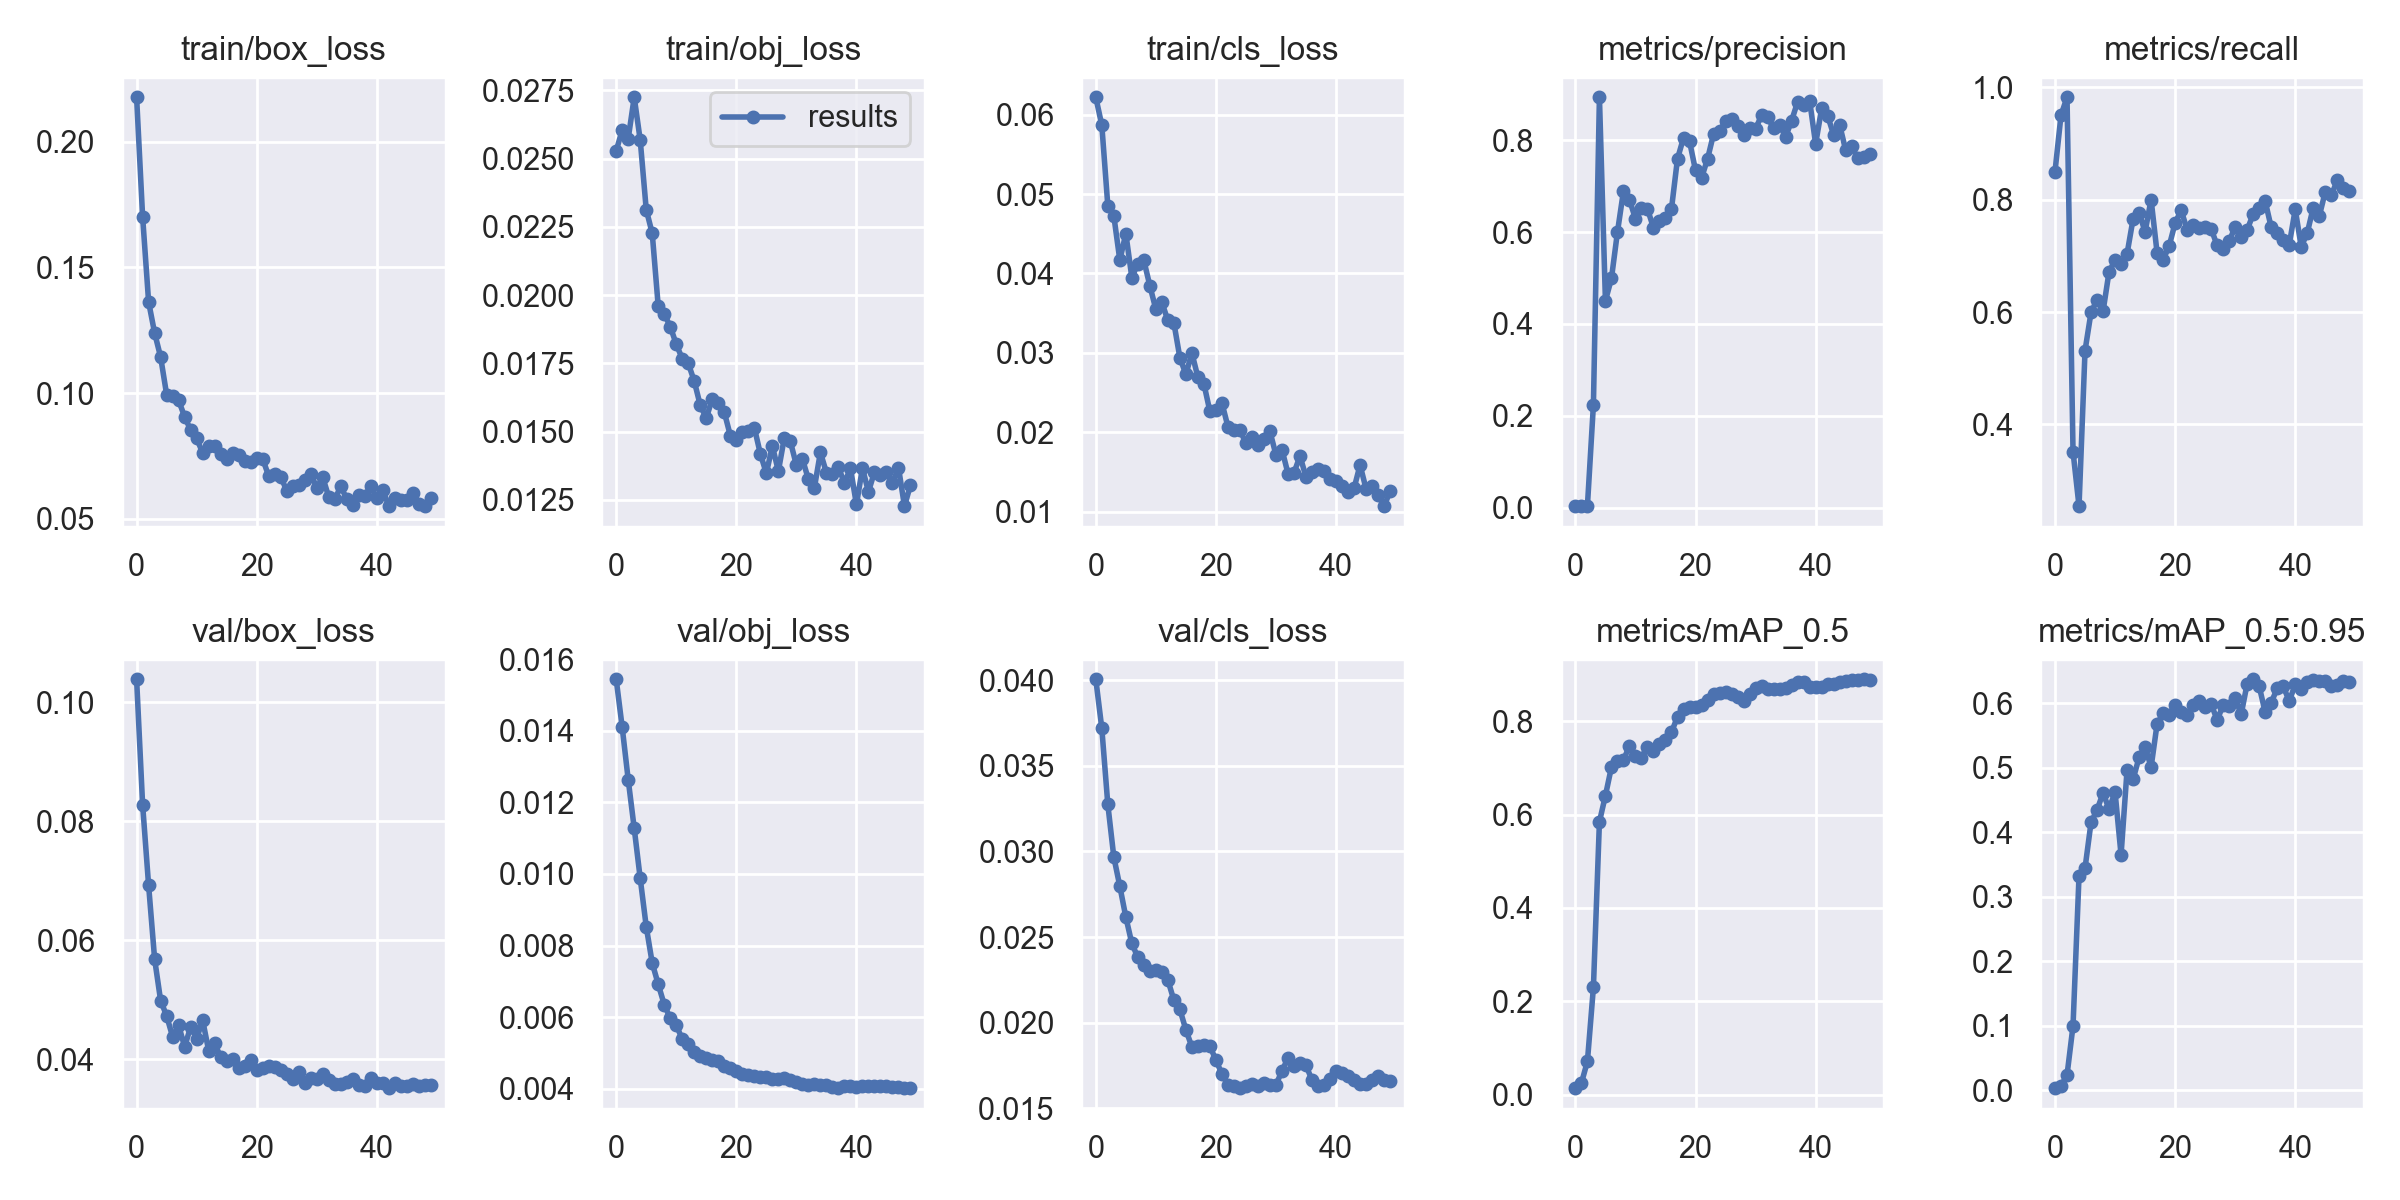

The table this chart was drawn from, first rows:
epoch, train/box_loss, train/obj_loss, train/cls_loss, metrics/precision, metrics/recall, metrics/mAP_0.5, metrics/mAP_0.5:0.95, val/box_loss, val/obj_loss, val/cls_loss, x/lr0, x/lr1, x/lr2
0, 0.2178, 0.02529, 0.06218, 0.003, 0.8503, 0.01402, 0.003526, 0.1039, 0.01544, 0.04005, 0.07746, 0.00046, 0.00046
1, 0.1703, 0.02605, 0.05866, 0.003122, 0.9504, 0.02476, 0.007038, 0.08282, 0.0141, 0.03719, 0.05392, 0.0009214, 0.0009214
2, 0.1363, 0.02574, 0.04854, 0.003374, 0.9825, 0.07146, 0.02374, 0.06924, 0.01263, 0.03275, 0.03036, 0.001364, 0.001364
3, 0.1239, 0.02725, 0.04725, 0.224, 0.3517, 0.2302, 0.1, 0.05686, 0.01128, 0.02967, 0.006787, 0.001787, 0.001787
4, 0.1144, 0.02568, 0.04168, 0.8936, 0.2546, 0.5847, 0.3324, 0.04988, 0.009876, 0.02797, 0.001842, 0.001842, 0.001842
5, 0.0994, 0.02313, 0.04502, 0.4504, 0.5315, 0.6409, 0.3444, 0.04733, 0.008531, 0.02617, 0.001842, 0.001842, 0.001842
6, 0.0987, 0.02226, 0.03949, 0.4989, 0.5996, 0.7018, 0.4154, 0.04378, 0.007511, 0.02463, 0.001802, 0.001802, 0.001802
7, 0.09709, 0.01958, 0.04122, 0.5998, 0.6217, 0.7153, 0.4345, 0.04572, 0.006918, 0.02382, 0.001762, 0.001762, 0.001762
8, 0.09054, 0.0193, 0.04165, 0.689, 0.6014, 0.7163, 0.4608, 0.04211, 0.00635, 0.02335, 0.001723, 0.001723, 0.001723
9, 0.08526, 0.01885, 0.03845, 0.6704, 0.6719, 0.7479, 0.4362, 0.04548, 0.005968, 0.02304, 0.001683, 0.001683, 0.001683
10, 0.08194, 0.0182, 0.03549, 0.6291, 0.6922, 0.7252, 0.4623, 0.04351, 0.005773, 0.0231, 0.001644, 0.001644, 0.001644
11, 0.07618, 0.01767, 0.03637, 0.6516, 0.6848, 0.722, 0.365, 0.04659, 0.005388, 0.02297, 0.001604, 0.001604, 0.001604
12, 0.07874, 0.0175, 0.03408, 0.6504, 0.704, 0.7459, 0.4968, 0.04146, 0.005246, 0.0225, 0.001564, 0.001564, 0.001564
13, 0.07907, 0.01684, 0.03378, 0.6093, 0.7659, 0.7355, 0.4819, 0.04267, 0.005039, 0.02131, 0.001525, 0.001525, 0.001525
14, 0.07584, 0.01596, 0.02939, 0.624, 0.777, 0.7505, 0.5162, 0.04038, 0.004928, 0.02078, 0.001485, 0.001485, 0.001485
15, 0.07365, 0.01549, 0.0273, 0.6316, 0.7431, 0.7597, 0.5326, 0.03978, 0.004873, 0.01959, 0.001446, 0.001446, 0.001446
16, 0.0763, 0.0162, 0.02998, 0.6508, 0.8003, 0.7769, 0.501, 0.0401, 0.004799, 0.01859, 0.001406, 0.001406, 0.001406
17, 0.07553, 0.01604, 0.02693, 0.7597, 0.7053, 0.8095, 0.5679, 0.03853, 0.004763, 0.01862, 0.001366, 0.001366, 0.001366
18, 0.07278, 0.01571, 0.0261, 0.805, 0.6933, 0.8259, 0.5841, 0.03888, 0.004644, 0.01868, 0.001327, 0.001327, 0.001327
19, 0.07268, 0.01485, 0.02262, 0.798, 0.7174, 0.8298, 0.582, 0.03995, 0.004586, 0.01864, 0.001287, 0.001287, 0.001287
20, 0.07434, 0.0147, 0.02279, 0.7343, 0.7585, 0.8311, 0.5979, 0.03824, 0.004509, 0.01782, 0.001248, 0.001248, 0.001248
21, 0.07378, 0.01496, 0.0237, 0.7177, 0.7816, 0.8355, 0.5867, 0.03859, 0.004424, 0.01701, 0.001208, 0.001208, 0.001208
22, 0.0669, 0.01503, 0.0207, 0.7592, 0.7467, 0.846, 0.5811, 0.03888, 0.004388, 0.01637, 0.001168, 0.001168, 0.001168
23, 0.06789, 0.01514, 0.02023, 0.8133, 0.7549, 0.8593, 0.5975, 0.03877, 0.004367, 0.01633, 0.001129, 0.001129, 0.001129
24, 0.06674, 0.01419, 0.02031, 0.8203, 0.7504, 0.8597, 0.6031, 0.03826, 0.004335, 0.01618, 0.001089, 0.001089, 0.001089
25, 0.06108, 0.01347, 0.01859, 0.8412, 0.7519, 0.8632, 0.5943, 0.03752, 0.004316, 0.0163, 0.00105, 0.00105, 0.00105
26, 0.06298, 0.01447, 0.01942, 0.8466, 0.7482, 0.8595, 0.599, 0.03678, 0.004276, 0.01645, 0.00101, 0.00101, 0.00101
27, 0.06337, 0.01355, 0.01843, 0.8299, 0.7187, 0.8519, 0.5738, 0.03791, 0.004286, 0.01632, 0.0009704, 0.0009704, 0.0009704
28, 0.06525, 0.01477, 0.01917, 0.8117, 0.7129, 0.844, 0.5972, 0.03601, 0.004293, 0.01646, 0.0009308, 0.0009308, 0.0009308
29, 0.06788, 0.01464, 0.0201, 0.8272, 0.726, 0.8589, 0.5957, 0.03679, 0.004244, 0.01636, 0.0008912, 0.0008912, 0.0008912
30, 0.06236, 0.01377, 0.01714, 0.8249, 0.752, 0.8722, 0.6074, 0.03677, 0.0042, 0.01638, 0.0008516, 0.0008516, 0.0008516
31, 0.06644, 0.014, 0.01781, 0.8544, 0.7335, 0.8762, 0.5828, 0.03746, 0.004139, 0.01719, 0.000812, 0.000812, 0.000812
32, 0.05857, 0.01325, 0.0148, 0.85, 0.7464, 0.87, 0.6304, 0.03648, 0.004115, 0.01794, 0.0007724, 0.0007724, 0.0007724
33, 0.05779, 0.01294, 0.01489, 0.8262, 0.7747, 0.8688, 0.6371, 0.0358, 0.004131, 0.01748, 0.0007328, 0.0007328, 0.0007328
34, 0.06284, 0.01424, 0.01701, 0.8337, 0.7858, 0.8698, 0.6262, 0.03581, 0.004114, 0.01764, 0.0006932, 0.0006932, 0.0006932
35, 0.05776, 0.0135, 0.01437, 0.8072, 0.7974, 0.8712, 0.5859, 0.03624, 0.004105, 0.01751, 0.0006536, 0.0006536, 0.0006536
36, 0.05557, 0.01345, 0.015, 0.8426, 0.7509, 0.8775, 0.6011, 0.03671, 0.004045, 0.01665, 0.000614, 0.000614, 0.000614
37, 0.05953, 0.0137, 0.01543, 0.8835, 0.7417, 0.8847, 0.6229, 0.03563, 0.004017, 0.01628, 0.0005744, 0.0005744, 0.0005744
38, 0.05915, 0.0131, 0.01513, 0.8775, 0.7286, 0.8839, 0.6264, 0.03557, 0.004069, 0.01639, 0.0005348, 0.0005348, 0.0005348
39, 0.06291, 0.01366, 0.01418, 0.8863, 0.72, 0.8744, 0.6033, 0.03693, 0.004071, 0.01673, 0.0004952, 0.0004952, 0.0004952
40, 0.05814, 0.01233, 0.01392, 0.792, 0.7828, 0.8728, 0.629, 0.03597, 0.004049, 0.01718, 0.0004556, 0.0004556, 0.0004556
41, 0.06144, 0.01366, 0.01322, 0.8691, 0.7163, 0.8741, 0.6216, 0.03606, 0.004078, 0.01706, 0.000416, 0.000416, 0.000416
42, 0.05497, 0.01279, 0.01249, 0.8534, 0.7408, 0.8802, 0.6331, 0.03516, 0.004086, 0.01687, 0.0003764, 0.0003764, 0.0003764
43, 0.05813, 0.01351, 0.01294, 0.8115, 0.7862, 0.8809, 0.6364, 0.036, 0.004071, 0.01666, 0.0003368, 0.0003368, 0.0003368
44, 0.05739, 0.01339, 0.01588, 0.8334, 0.7707, 0.8843, 0.6351, 0.0356, 0.004084, 0.01639, 0.0002972, 0.0002972, 0.0002972
45, 0.0573, 0.01352, 0.01288, 0.7785, 0.8141, 0.8864, 0.6348, 0.03556, 0.004075, 0.01641, 0.0002576, 0.0002576, 0.0002576
46, 0.06032, 0.01312, 0.01322, 0.7867, 0.8077, 0.8878, 0.627, 0.03584, 0.004063, 0.01664, 0.000218, 0.000218, 0.000218
47, 0.05586, 0.01368, 0.01207, 0.7609, 0.8347, 0.8888, 0.6284, 0.03549, 0.004043, 0.01686, 0.0001784, 0.0001784, 0.0001784
48, 0.05523, 0.01226, 0.0107, 0.7645, 0.8206, 0.89, 0.6343, 0.03565, 0.004019, 0.01668, 0.0001388, 0.0001388, 0.0001388
49, 0.05837, 0.01304, 0.01256, 0.7703, 0.8156, 0.8895, 0.6335, 0.03576, 0.004019, 0.01662, 9.92e-05, 9.92e-05, 9.92e-05
